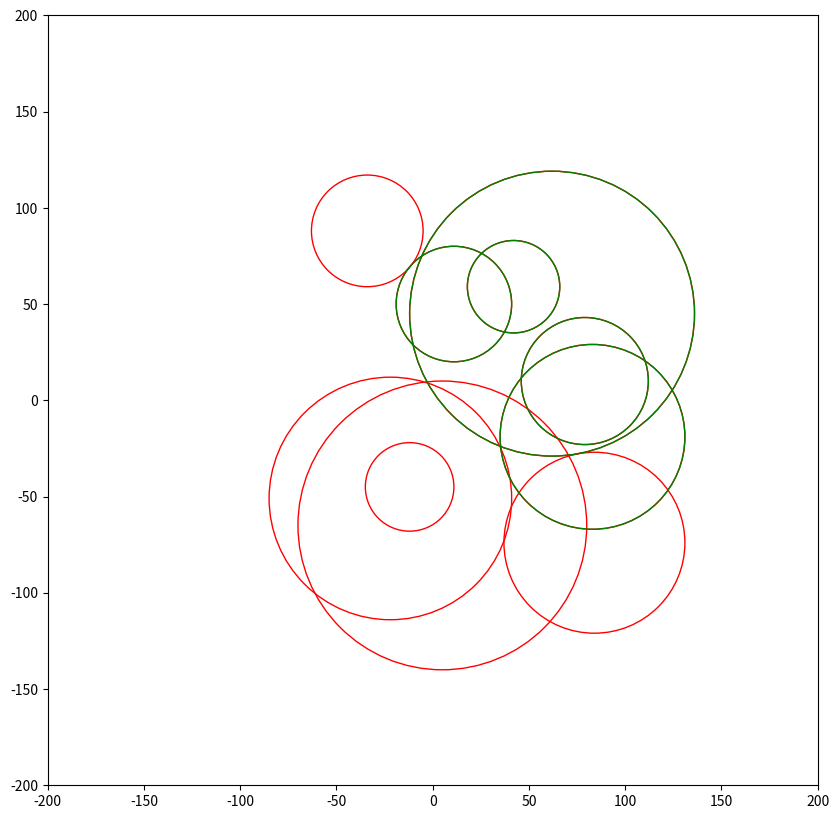

Generate this figure with matplotlib:
#!/usr/local/bin/python
#given a number of coordinates of names,radii and sequences of flowers produce the one that has largest bloom
# given number of vertices, radii and coordinates of points produce the longest graph chain\link from given coordinates
import matplotlib.pyplot as plt
import random
import math

random.seed
class flower:
    def __init__(self):
        self.name=random.choice("abcdefghijklmnopqrstuvwxyz")+str(random.randint(1,100))
        self.xcoord=random.randint(-100,100)
        self.ycoord=random.randint(-100,100)
        self.radius=random.randint(1,100)
    def distance (self,other) -> float:
        return math.sqrt((self.xcoord-other.xcoord)**2+(self.ycoord-other.ycoord)**2)

    def create_circle(self,desirededgecolor='red'):
        self.circle=plt.Circle((self.xcoord,self.ycoord),radius=self.radius,facecolor='none',edgecolor=desirededgecolor)


def buildchains(targetelement,entirelist,currentoutputlist):
    longestlist=[targetelement]
    outputlist=[targetelement]
    nearlist=[]
    if (entirelist==[]):
        return []

    if (entirelist==[targetelement]):
        return []
    
    if (currentoutputlist != [] and targetelement in currentoutputlist ):
        return []

    else:
        for element in entirelist:
            if (targetelement.distance(element)!=0 and ((targetelement.distance(element)<=element.radius) or targetelement.distance(element)<=targetelement.radius)):
                if (element not in nearlist):
                    nearlist=nearlist+[element]

        for nearelement in nearlist:
            if (nearelement not in currentoutputlist and nearelement not in outputlist):
                outputlist=outputlist+[nearelement]
                outputlist=outputlist+buildchains(nearelement,entirelist,outputlist)
                longestlist=list(set(outputlist).union(set(longestlist)))

#            if (len(outputlist)>len(longestlist)):
#                longestlist=outputlist

    return longestlist
        



if __name__=="__main__":
    ourflowerfield=[]
    output=[]
    currentflower=flower()

    for i in range (10):
        currentflower=flower()

        ourflowerfield=ourflowerfield+[currentflower]

    fig,ax=plt.subplots(figsize=(15,10))
    ax.axis('scaled')
    plt.xlim(-200,200)
    plt.ylim(-200,200)
    print ("Our Field")
    for element in ourflowerfield:
        print(element.name,element.xcoord,element.ycoord,element.radius)
        element.create_circle()
        ax.add_patch(element.circle)
    

    for element in ourflowerfield:
        candidateoutput=[]
        candidateresult=[]

        candidateoutput=buildchains(element,ourflowerfield,[])
        if(len(candidateresult)<len(candidateoutput)):
            candidateresult=candidateoutput
        for secondelement in candidateresult:
            if (secondelement in candidateresult):
                candidateresult=list(set(candidateresult).union(set(candidateoutput)))
            if (secondelement in output):
                output=list(set(candidateresult).union(set(output)))
            else:
                if(len(output)<len(candidateresult)):
                    output=candidateresult


#        print("outputishere with length of ",len(output))


    print ("Our output")
    for element in output:
        print (element.name,element.xcoord,element.ycoord,element.radius)
        element.create_circle('green')
        ax.add_patch(element.circle)
#        ax.legend([element.circle],[element.name])

    plt.show()

